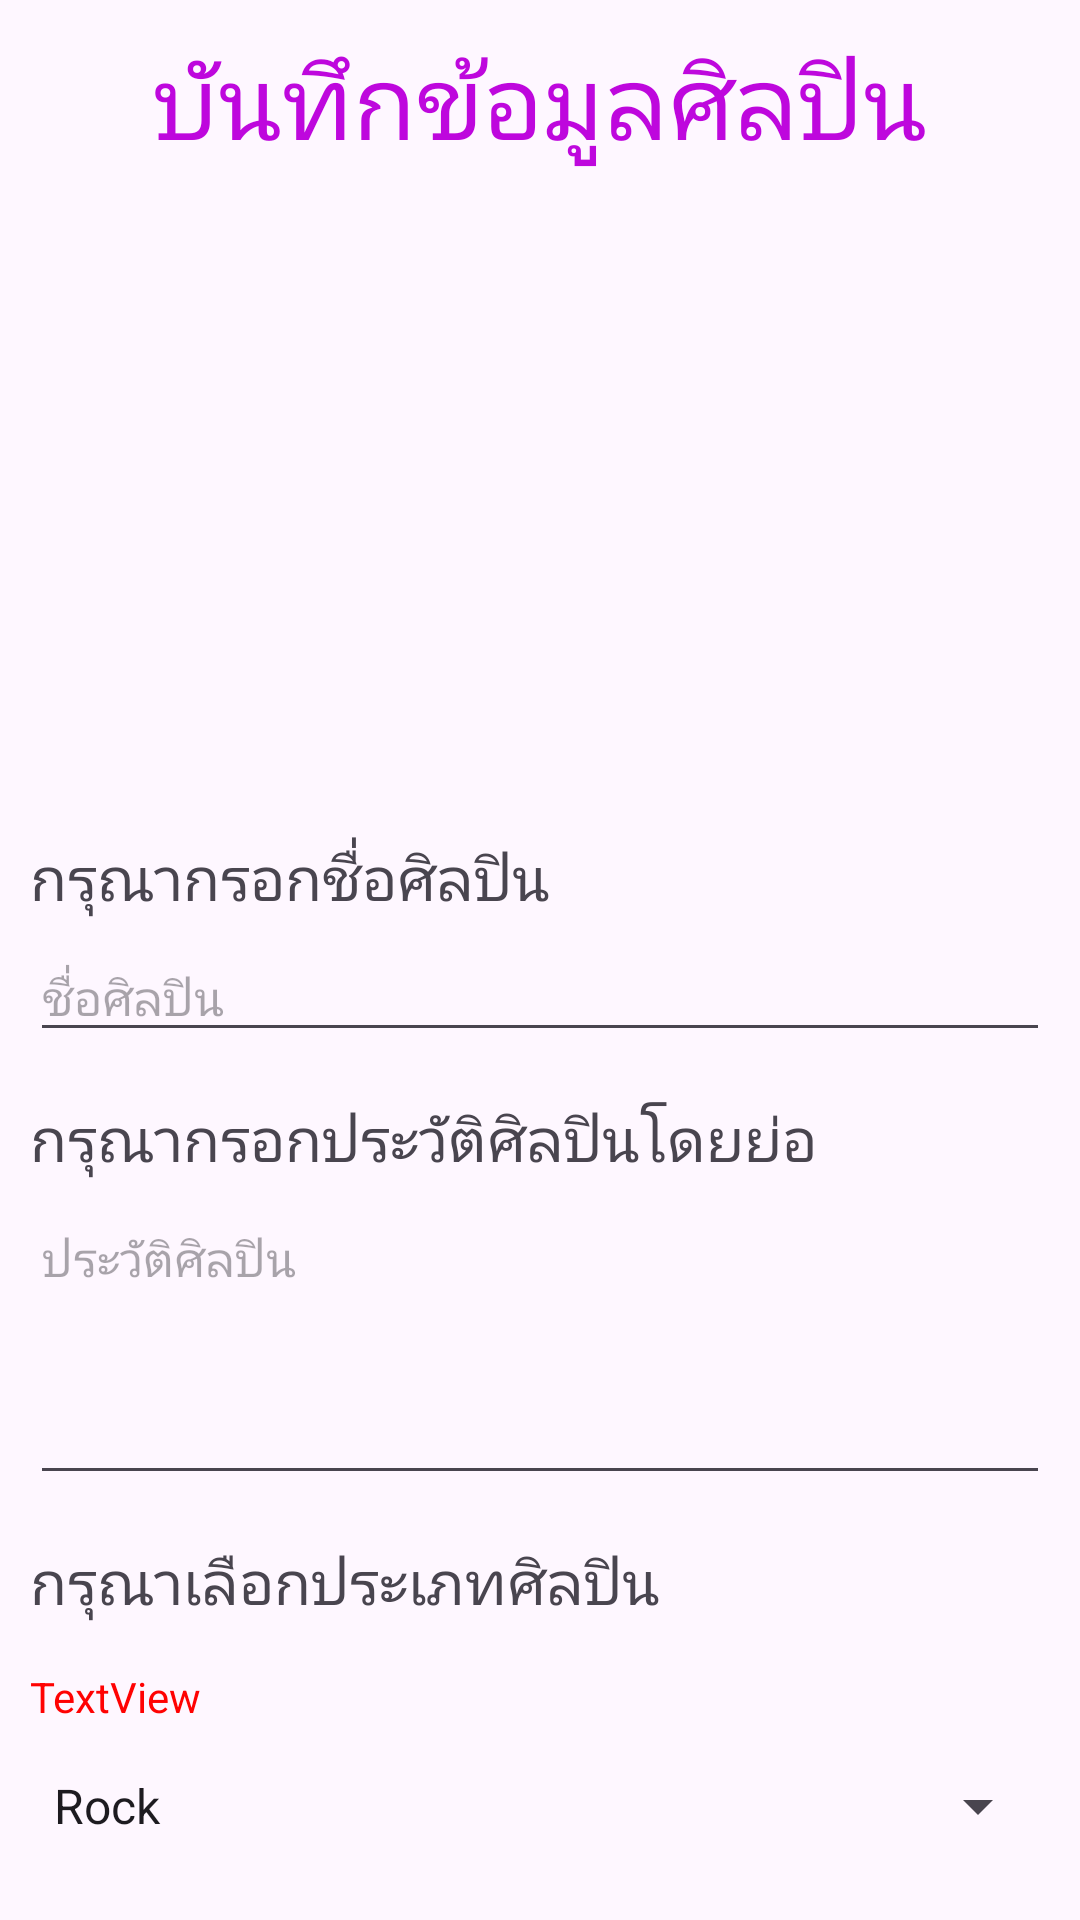

The Android layout XML behind this screen, and the referenced resources:
<!-- AndroidManifest.xml: application theme Theme.MyLoveSongAdminSevasit -->
<!-- res/layout/activity_update_artist.xml -->
<?xml version="1.0" encoding="utf-8"?>
<androidx.constraintlayout.widget.ConstraintLayout xmlns:android="http://schemas.android.com/apk/res/android"
    xmlns:app="http://schemas.android.com/apk/res-auto"
    xmlns:tools="http://schemas.android.com/tools"
    android:layout_width="match_parent"
    android:layout_height="match_parent"
    android:layout_margin="20dp"
    tools:context=".MainActivity">

    <LinearLayout
        android:layout_width="match_parent"
        android:layout_height="match_parent"
        android:layout_margin="10dp"
        android:orientation="vertical"
        tools:layout_editor_absoluteX="5dp"
        tools:layout_editor_absoluteY="5dp">

        <TextView
            android:id="@+id/textView"
            android:layout_width="match_parent"
            android:layout_height="wrap_content"
            android:gravity="center"
            android:text="บันทึกข้อมูลศิลปิน"
            android:textColor="#BE07DD"
            android:textSize="34sp" />

        <ImageView
            android:id="@+id/selectedImage"
            android:layout_width="200dp"
            android:layout_height="200dp"
            android:layout_gravity="center"
            android:layout_marginTop="10dp"
            android:onClick="showPictureDialog"
            android:scaleType="fitCenter"
            android:src="@drawable/upload" />

        <TextView
            android:id="@+id/textView2"
            android:layout_width="match_parent"
            android:layout_height="wrap_content"
            android:layout_marginTop="12dp"
            android:text="กรุณากรอกชื่อศิลปิน"
            android:textSize="20sp" />

        <EditText
            android:id="@+id/artiest"
            android:layout_width="match_parent"
            android:layout_height="wrap_content"
            android:layout_marginTop="5dp"
            android:drawableLeft="@drawable/baseline_mode_edit_24"
            android:ems="10"
            android:hint="ชื่อศิลปิน"
            android:inputType="text"
            android:textSize="16sp" />

        <TextView
            android:id="@+id/textView3"
            android:layout_width="match_parent"
            android:layout_height="wrap_content"
            android:layout_marginTop="15dp"
            android:text="กรุณากรอกประวัติศิลปินโดยย่อ"
            android:textSize="20sp" />

        <EditText
            android:id="@+id/hisOfArtiest"
            android:layout_width="match_parent"
            android:layout_height="100dp"
            android:layout_marginTop="5dp"
            android:ems="10"
            android:gravity="start|top"
            android:hint="ประวัติศิลปิน"
            android:inputType="textMultiLine"
            android:maxLines="5"
            android:textSize="16sp" />

        <TextView
            android:id="@+id/textView4"
            android:layout_width="match_parent"
            android:layout_height="wrap_content"
            android:layout_marginTop="15dp"
            android:text="กรุณาเลือกประเภทศิลปิน"
            android:textSize="20sp" />

        <TextView
            android:id="@+id/textType"
            android:layout_width="match_parent"
            android:layout_height="wrap_content"
            android:layout_marginTop="15dp"
            android:text="TextView"
            android:textColor="#FF0202" />

        <Spinner
            android:id="@+id/genre"
            android:layout_width="match_parent"
            android:layout_height="wrap_content"
            android:layout_marginTop="15dp"
            android:entries="@array/types" />
        
        
        
        
        
        
        
        
        
        
        
        
        

        

        <LinearLayout
            android:layout_width="match_parent"
            android:layout_height="wrap_content"
            android:layout_marginTop="15dp"
            android:orientation="horizontal">

            <Button
                android:id="@+id/submit"
                android:layout_width="wrap_content"
                android:layout_height="wrap_content"
                android:layout_marginRight="10dp"
                android:layout_weight="1"
                android:onClick="Addartist"
                android:text="บันทึก" />

            <Button
                android:id="@+id/cancel"
                android:layout_width="wrap_content"
                android:layout_height="wrap_content"
                android:layout_weight="1"
                android:onClick="Cancelartist"
                android:text="ยกเลิก" />
        </LinearLayout>

    </LinearLayout>
</androidx.constraintlayout.widget.ConstraintLayout>
<!-- resources referenced by this layout -->
<resources>
  <string-array name="types">
          <item>Rock</item>
          <item>Pop</item>
          <item>K-Pop</item>
          <item>Dream Pop</item>
          <item>Rap</item>
          <item>Alternative Pop</item>
          <item>Electronic Pop</item>
      </string-array>
  <style name="Theme.MyLoveSongAdminSevasit" parent="Base.Theme.MyLoveSongAdminSevasit" />
  <style name="Base.Theme.MyLoveSongAdminSevasit" parent="Theme.Material3.DayNight.NoActionBar">
          
          
      </style>
</resources>
